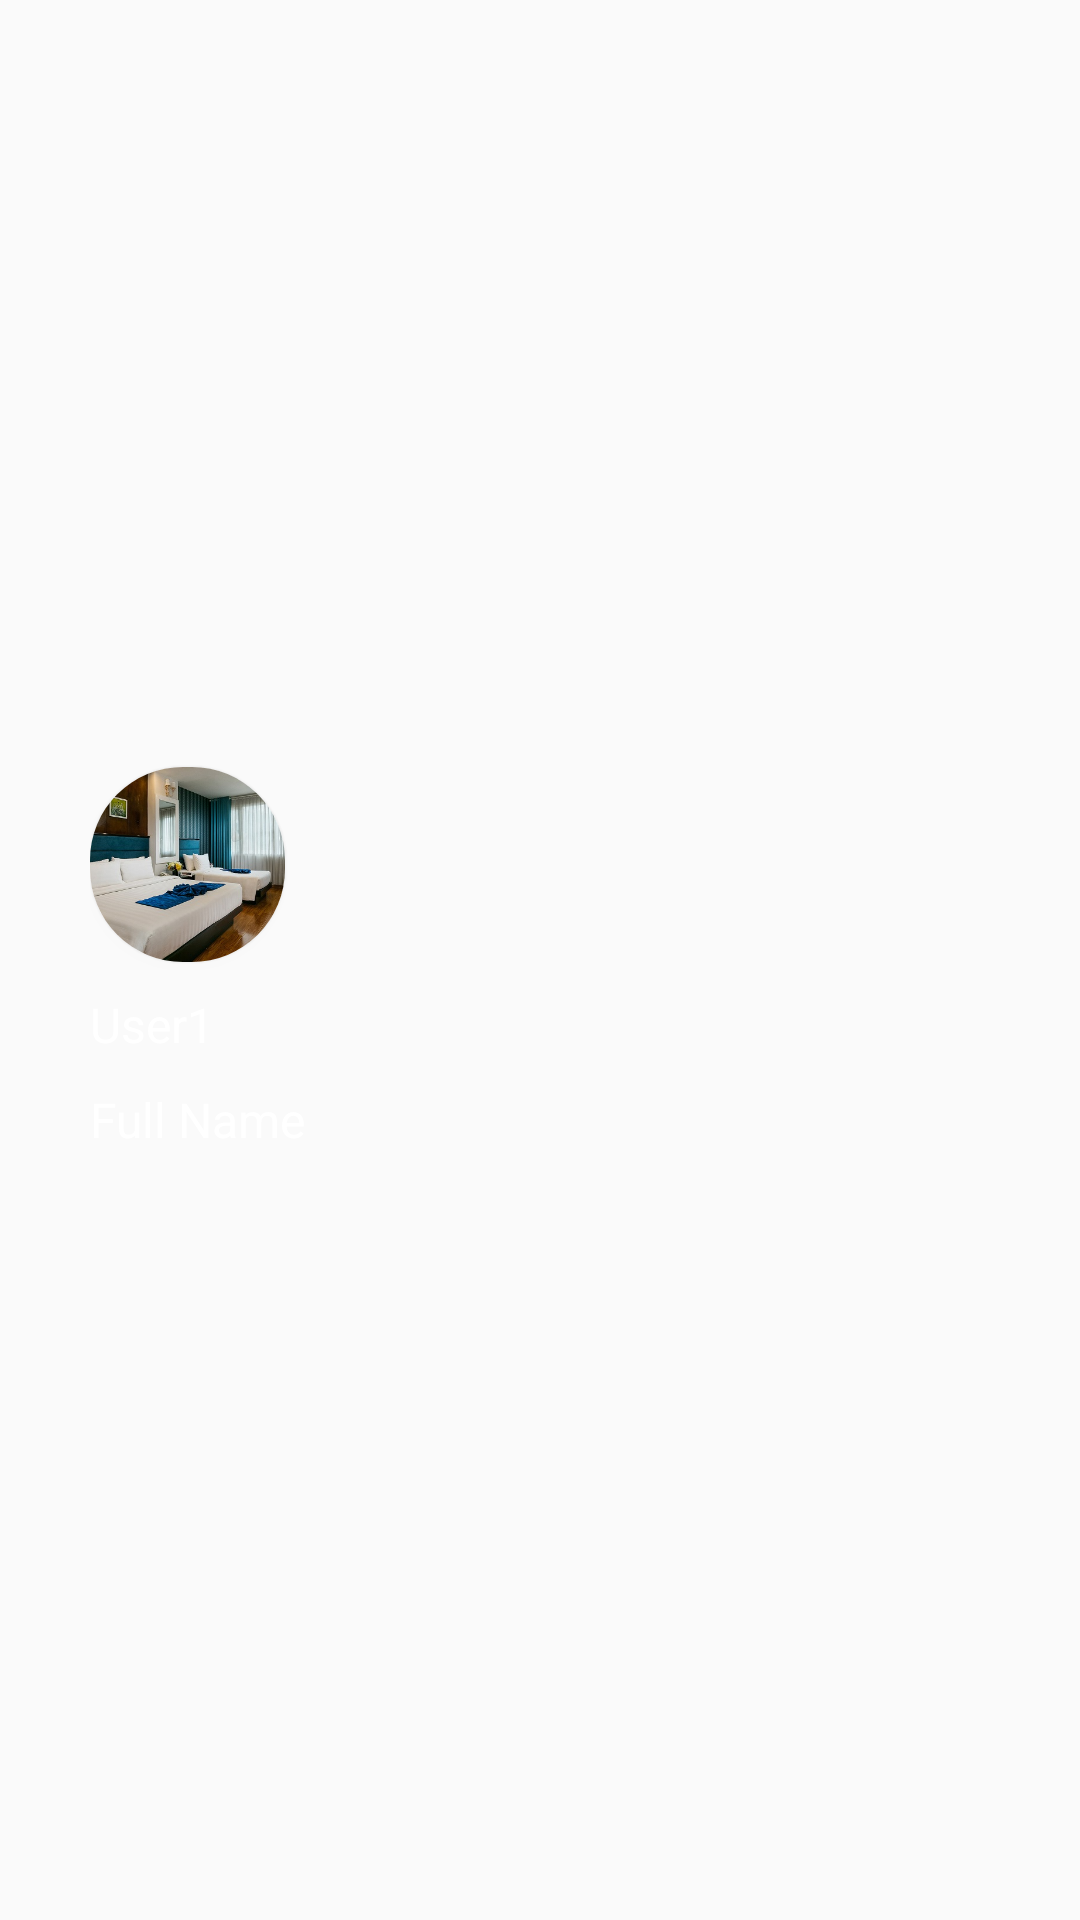

Here is an Android app screen rendered from its layout file. Give the layout XML and the strings, colors and styles it references.
<!-- AndroidManifest.xml: application theme AppTheme -->
<!-- res/layout/header.xml -->
<?xml version="1.0" encoding="utf-8"?>
<LinearLayout xmlns:android="http://schemas.android.com/apk/res/android"
    xmlns:app="http://schemas.android.com/apk/res-auto"
    xmlns:tools="http://schemas.android.com/tools"
    android:layout_width="match_parent"
    android:layout_height="160dp"
    android:gravity="center"
    android:orientation="vertical"
    android:background="@drawable/bgjaxa"
    android:paddingLeft="30dp">

    <androidx.cardview.widget.CardView
        android:layout_width="wrap_content"
        android:layout_height="wrap_content"
        android:layout_gravity="center_vertical"
        app:cardCornerRadius="31dp">

        <ImageView
            android:id="@+id/imgUser"
            android:layout_width="65dp"
            android:layout_height="65dp"
            android:adjustViewBounds="true"
            android:scaleType="centerCrop"
            android:src="@drawable/banner_1" />
    </androidx.cardview.widget.CardView>

    <TextView
        android:id="@+id/txtUser"
        android:layout_width="match_parent"
        android:layout_height="wrap_content"
        android:layout_marginTop="10dp"
        android:layout_marginBottom="10dp"
        android:textColor="@color/white"
        android:textSize="16dp"
        android:text="User1"
        />

    <TextView
        android:id="@+id/txtFullName"
        android:layout_width="match_parent"
        android:layout_height="wrap_content"
        android:text="Full Name"
        android:textColor="@color/white"
        android:textSize="16dp"
        />
</LinearLayout>
<!-- resources referenced by this layout -->
<resources>
  <color name="white">#FFFFFF</color>
  <!-- drawable banner_1: jpg bitmap (drawable, 94656 bytes) -->
  <style name="AppTheme" parent="Theme.AppCompat.Light.DarkActionBar">
          
          <item name="colorPrimary">@color/colorPrimary</item>
          <item name="colorPrimaryDark">@color/colorPrimaryDark</item>
          <item name="colorAccent">@color/active</item>
      </style>
  <color name="colorPrimary">#263238</color>
  <color name="colorPrimaryDark">#000000</color>
  <color name="active">#FFC107</color>
</resources>
